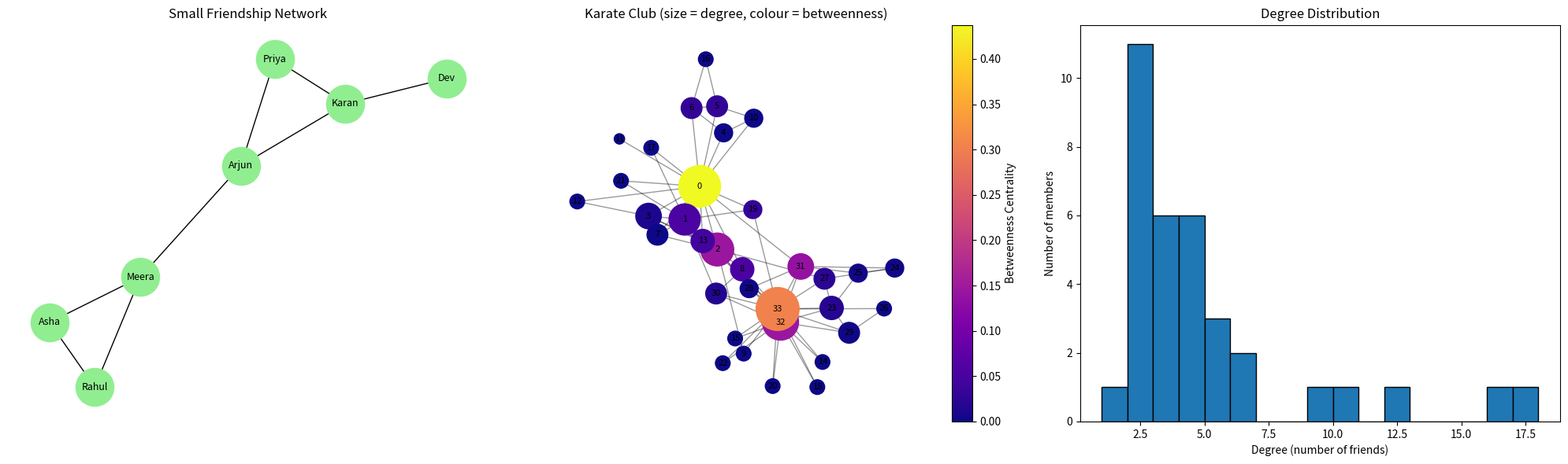

Python code for this plot:
# 34. Write a Python program to create and analyze social network graphs using the NetworkX library.

import pandas as pd
import matplotlib.pyplot as plt
import networkx as nx

# -------------------------------
# 1. Build a small friendship network by hand
# -------------------------------

G_small = nx.Graph()
G_small.add_edges_from([
    ('Asha', 'Rahul'), ('Asha', 'Meera'), ('Rahul', 'Meera'),
    ('Meera', 'Arjun'), ('Arjun', 'Priya'), ('Arjun', 'Karan'),
    ('Priya', 'Karan'), ('Karan', 'Dev')
])

print("Friendship Network")
print("Nodes:", list(G_small.nodes()))
print("Edges:", list(G_small.edges()))
print("Friends of Meera:", list(G_small.neighbors('Meera')))
print("Shortest path Asha -> Dev:", nx.shortest_path(G_small, 'Asha', 'Dev'))

# -------------------------------
# 2. Analyze a real social network
# -------------------------------

# Zachary's Karate Club: 34 members of a university club,
# an edge means two members met outside the club
G = nx.karate_club_graph()

print("\nKarate Club Network")
print("Number of nodes:", G.number_of_nodes())
print("Number of edges:", G.number_of_edges())
print("Density:", round(nx.density(G), 4))
print("Connected:", nx.is_connected(G))
print("Diameter (longest shortest path):", nx.diameter(G))
print("Average shortest path length:", round(nx.average_shortest_path_length(G), 4))
print("Average clustering coefficient:", round(nx.average_clustering(G), 4))
print("Triangles in the graph:", sum(nx.triangles(G).values()) // 3)

# Centrality: four ways of asking "who is important?"
#   Degree      - who has the most friends
#   Betweenness - who sits on the most shortest paths (a bridge)
#   Closeness   - who can reach everyone in the fewest steps
#   Eigenvector - who is friends with other important people
centrality = pd.DataFrame({
    'Degree': dict(G.degree()),
    'Degree Centrality': nx.degree_centrality(G),
    'Betweenness': nx.betweenness_centrality(G),
    'Closeness': nx.closeness_centrality(G),
    'Eigenvector': nx.eigenvector_centrality(G)
})

print("\nTop 5 members by degree centrality:")
print(centrality.sort_values('Degree Centrality', ascending=False).head().round(4))

for measure in ['Betweenness', 'Closeness', 'Eigenvector']:
    print(f"Most central by {measure:11s}: node {centrality[measure].idxmax()}")

print("\nShortest path from node 0 to node 33:", nx.shortest_path(G, 0, 33))

fig, axes = plt.subplots(1, 3, figsize=(20, 6))

nx.draw(G_small, nx.spring_layout(G_small, seed=42), ax=axes[0], with_labels=True,
        node_color='lightgreen', node_size=1200, font_size=9)
axes[0].set_title("Small Friendship Network")

# Node size by degree, colour by betweenness
pos = nx.spring_layout(G, seed=42)
sizes = [3000 * c for c in centrality['Degree Centrality']]

nodes = nx.draw_networkx_nodes(G, pos, ax=axes[1], node_size=sizes,
                               node_color=list(centrality['Betweenness']), cmap='plasma')
nx.draw_networkx_edges(G, pos, ax=axes[1], alpha=0.4)
nx.draw_networkx_labels(G, pos, ax=axes[1], font_size=8)
fig.colorbar(nodes, ax=axes[1], label="Betweenness Centrality")
axes[1].set_title("Karate Club (size = degree, colour = betweenness)")
axes[1].axis('off')

degrees = [d for _, d in G.degree()]
axes[2].hist(degrees, bins=range(1, max(degrees) + 2), edgecolor='black')
axes[2].set_title("Degree Distribution")
axes[2].set_xlabel("Degree (number of friends)")
axes[2].set_ylabel("Number of members")

plt.tight_layout()
plt.show()
